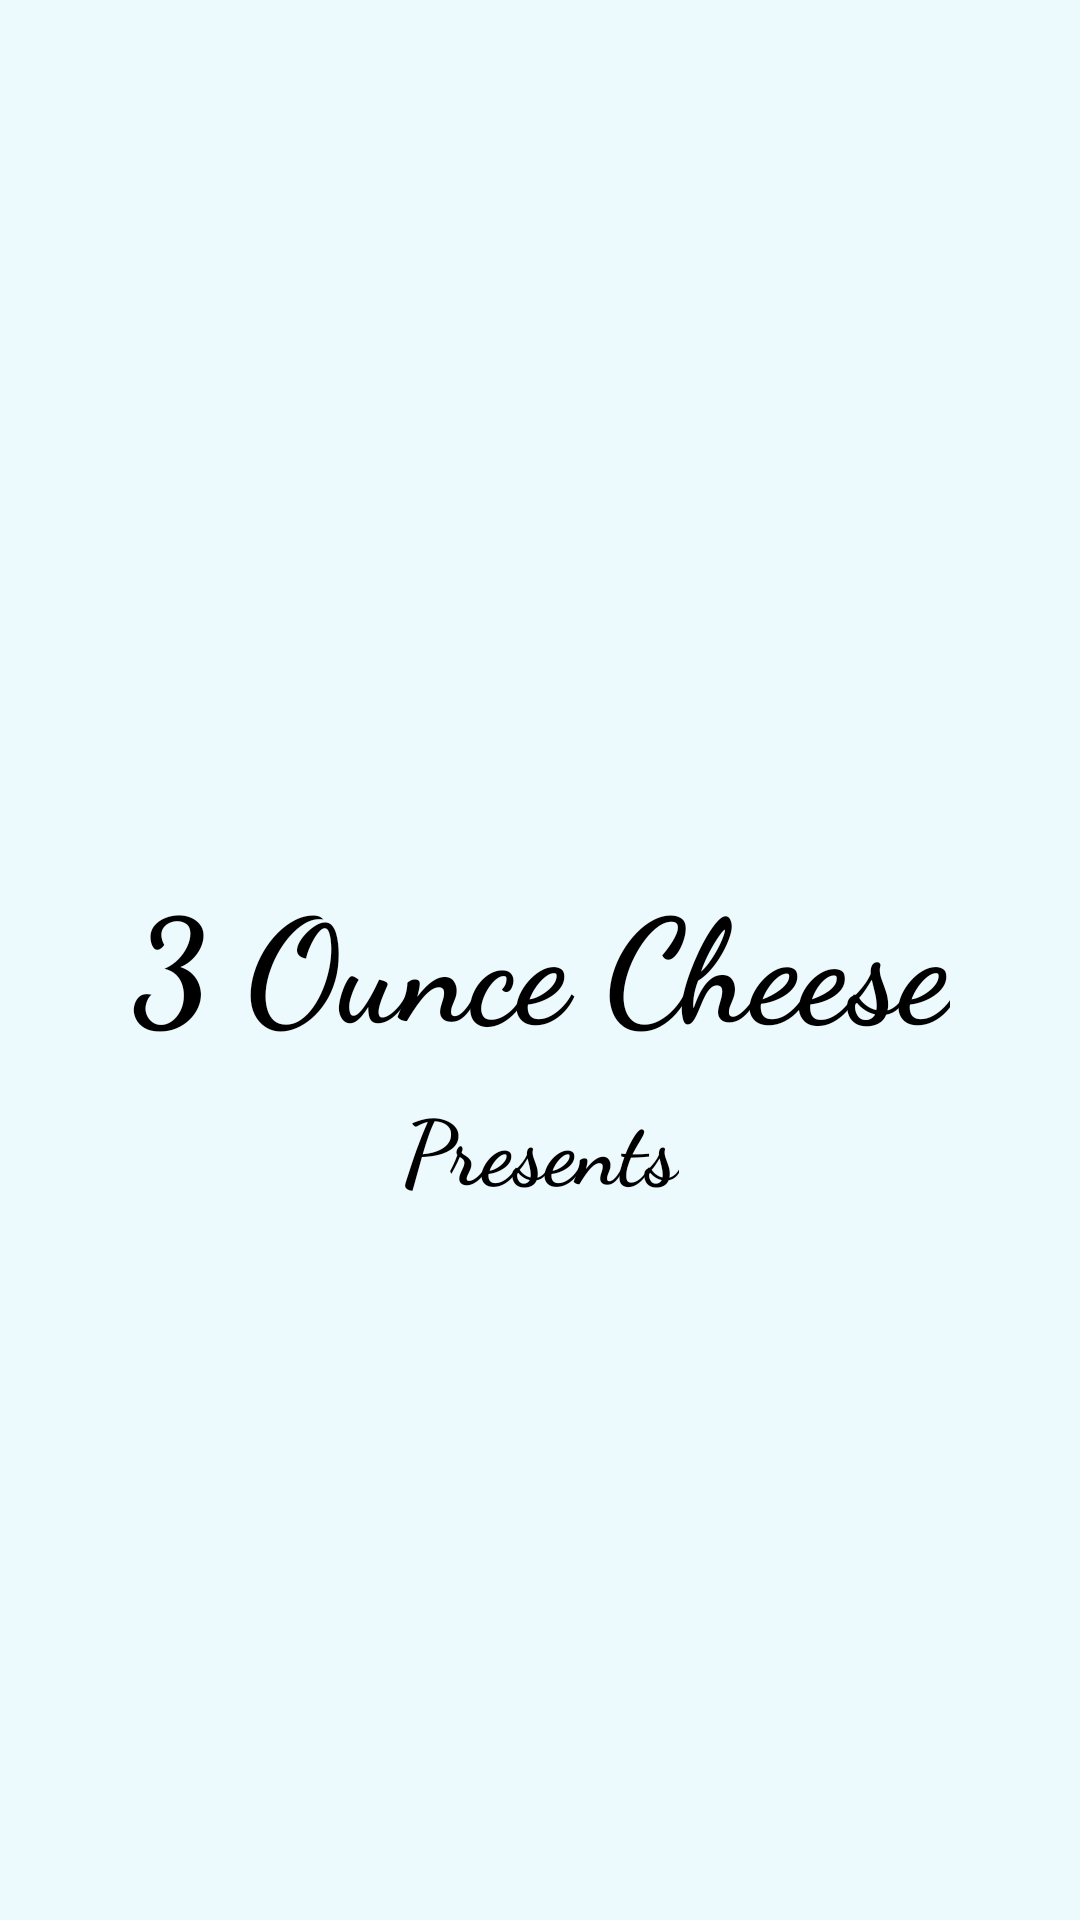

Layout XML and referenced resources for this Android screen:
<!-- AndroidManifest.xml: activity theme QuizzoholicLightTheme -->
<!-- res/layout/activity_main.xml -->
<?xml version="1.0" encoding="utf-8"?>
<android.support.constraint.ConstraintLayout xmlns:android="http://schemas.android.com/apk/res/android"
    xmlns:app="http://schemas.android.com/apk/res-auto"
    xmlns:tools="http://schemas.android.com/tools"
    android:layout_width="match_parent"
    android:layout_height="match_parent"
    android:background="@color/Glass"
    tools:context=".Views.MainActivity">
    <ImageView
        android:id="@+id/image"
        android:layout_width="match_parent"
        android:layout_height="match_parent"
        android:scaleType="centerCrop"
        android:src="@drawable/background_activity_main" />

    <TextView
        android:id="@+id/head_text"
        android:layout_width="wrap_content"
        android:layout_height="wrap_content"
        android:layout_centerHorizontal="true"
        android:layout_centerVertical="true"
        android:layout_marginEnd="24dp"
        android:layout_marginLeft="24dp"
        android:layout_marginRight="24dp"
        android:layout_marginStart="24dp"
        android:gravity="center"
        android:text="@string/brand_name"
        android:textAllCaps="false"
        android:textColor="@color/Black"
        android:textSize="48sp"
        android:textStyle="bold"
        app:fontFamily="cursive"
        app:layout_constraintBottom_toBottomOf="parent"
        app:layout_constraintEnd_toEndOf="parent"
        app:layout_constraintHorizontal_bias="0.5"
        app:layout_constraintStart_toStartOf="parent"
        app:layout_constraintTop_toTopOf="parent" />

    <TextView
        android:id="@+id/presents_text"
        android:layout_width="wrap_content"
        android:layout_height="wrap_content"
        android:layout_centerHorizontal="true"
        android:layout_centerVertical="true"
        android:layout_marginEnd="24dp"
        android:layout_marginLeft="24dp"
        android:layout_marginRight="24dp"
        android:layout_marginStart="24dp"
        android:layout_marginTop="8dp"
        android:gravity="center"
        android:text="@string/presents"
        android:textColor="@color/Black"
        android:textSize="30sp"
        android:textStyle="bold"
        app:fontFamily="cursive"
        app:layout_constraintEnd_toEndOf="parent"
        app:layout_constraintStart_toStartOf="parent"
        app:layout_constraintTop_toBottomOf="@+id/head_text" />

</android.support.constraint.ConstraintLayout>
<!-- resources referenced by this layout -->
<resources>
  <color name="Black">#000000</color>
  <color name="Glass">#EDFAFD</color>
  <string name="brand_name">3 Ounce Cheese</string>
  <string name="presents">Presents</string>
  <style name="QuizzoholicLightTheme" parent="Theme.AppCompat.Light.NoActionBar">
          
          <item name="colorPrimary">@color/BondiBlue</item>
          <item name="colorPrimaryDark">@color/Marina</item>
          <item name="colorAccent">@color/Glass</item>
      </style>
  <color name="BondiBlue">#2a93d5</color>
  <color name="Marina">#135589</color>
</resources>
